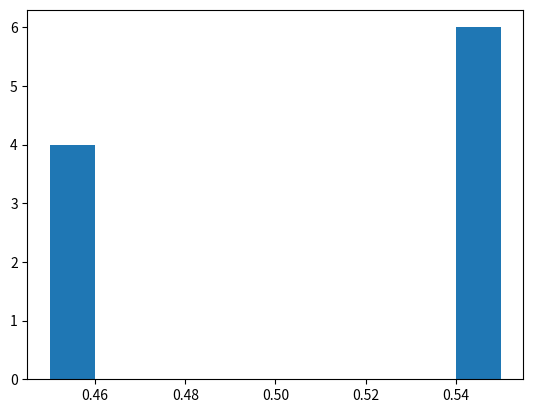

Write Python code to recreate this figure.
from random import *
import numpy as np
import matplotlib.pyplot as plt

def CDF(array):
    r = np.zeros(2)

    for i in array:
        if i == 0.55:
            r[0] += 1
        else:
            r[1] += 1

    print(sorted(set(array)))
    print(r)
    plt.hist(sorted(set(array)), weights=r)
    plt.show()

n = 10

array = np.zeros(n)

p = 0.45
q = 0.55

for i in range(n):
    a = random()
    if a <= p:
        array[i] = p
    else:
        array[i] = q
CDF(array)